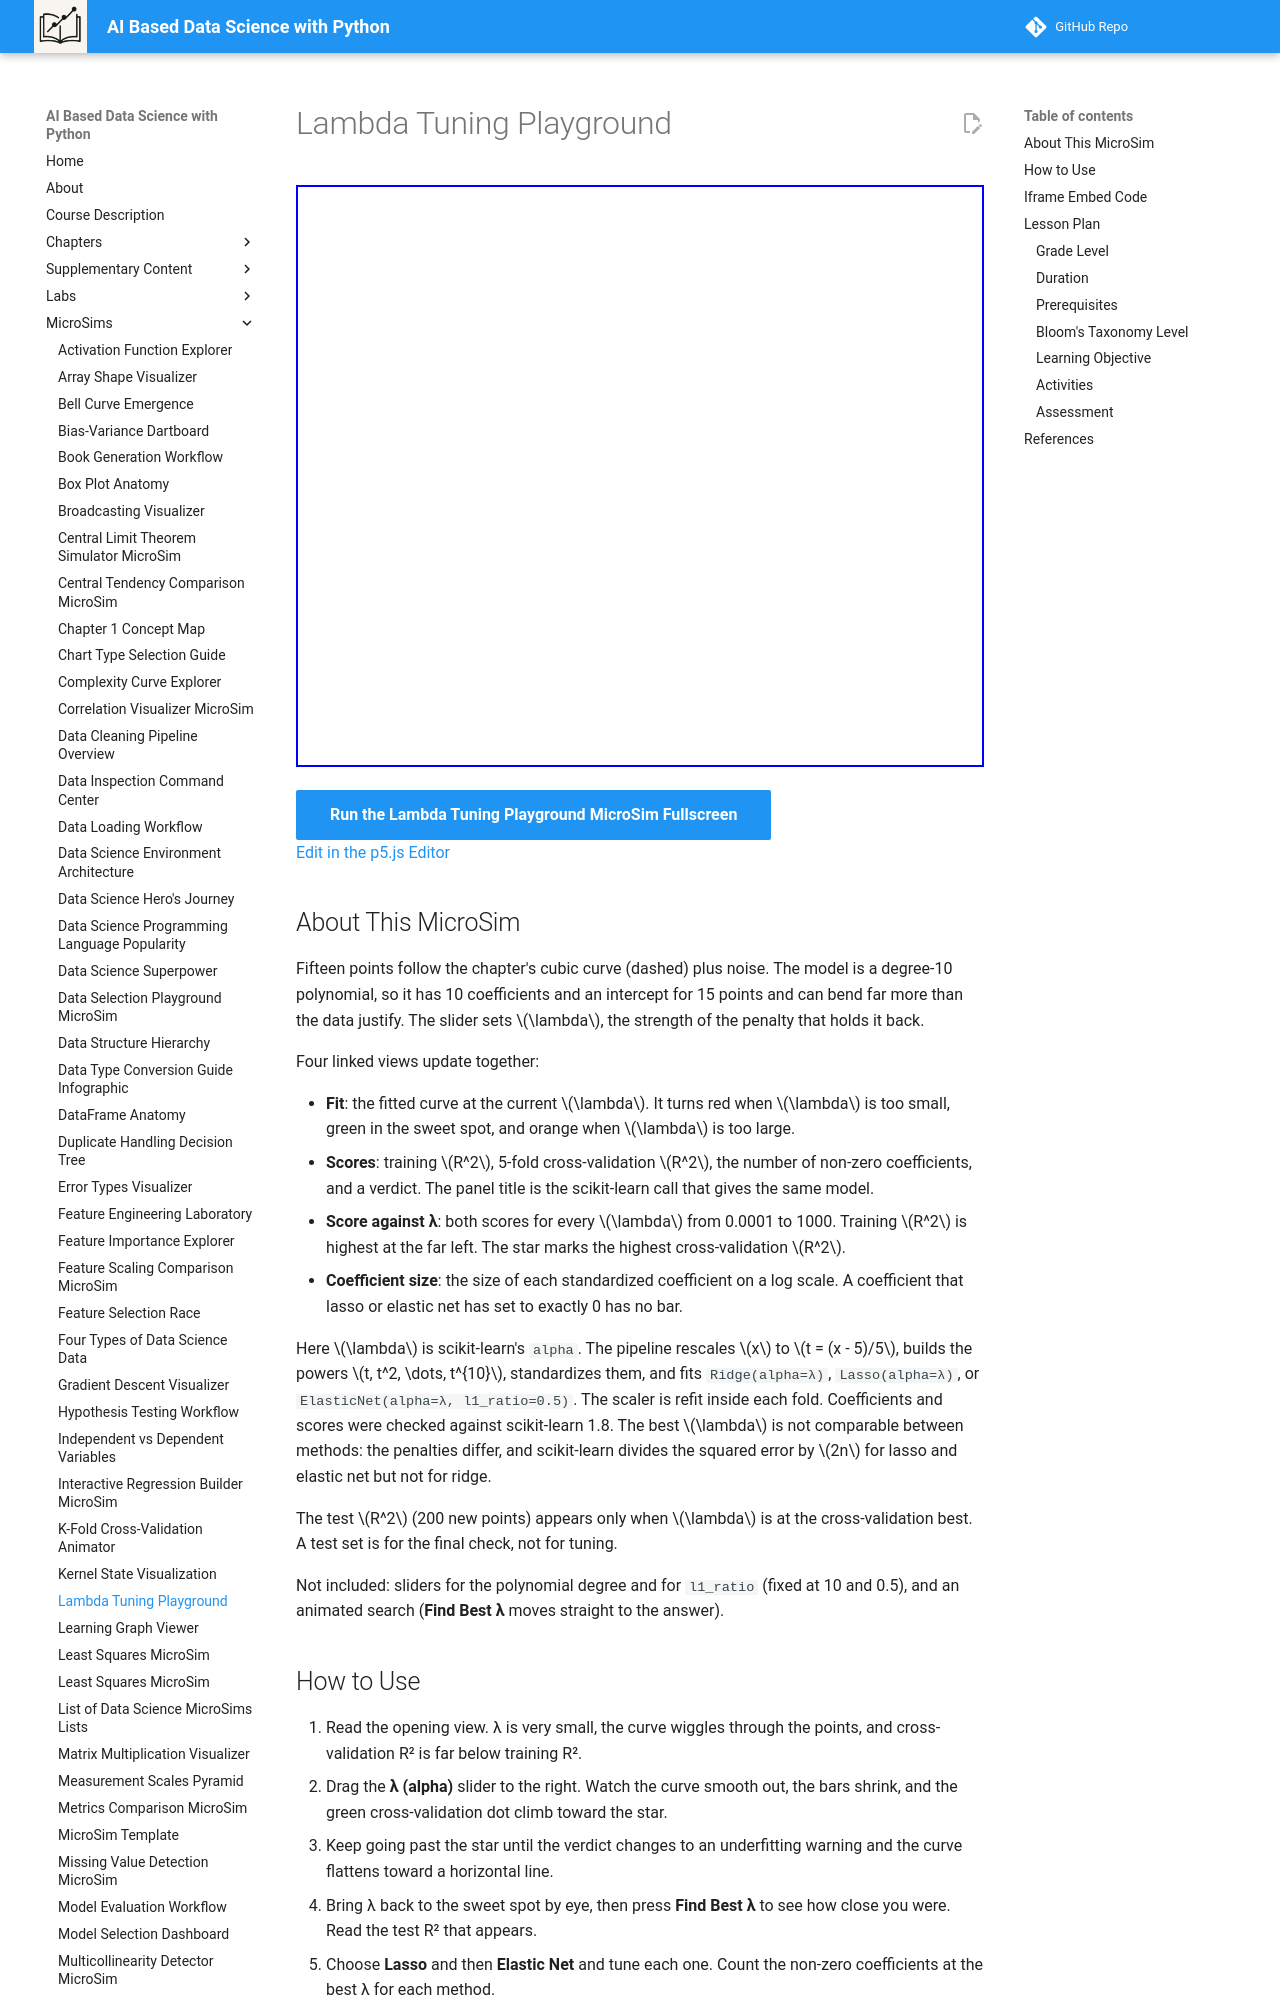

repository: dmccreary/data-science-course · page: sims/lambda-tuning-playground/index.html · generator: mkdocs

---
title: Lambda Tuning Playground
description: Tune the regularization strength of a degree-10 polynomial model fitted with ridge, lasso, or elastic net, read the training and cross-validation scores and the coefficient sizes, and check the choice against the cross-validation best.
image: /sims/lambda-tuning-playground/lambda-tuning-playground.png
og:image: /sims/lambda-tuning-playground/lambda-tuning-playground.png
twitter:image: /sims/lambda-tuning-playground/lambda-tuning-playground.png
social:
   cards: false
quality_score: 0
---

# Lambda Tuning Playground

<iframe src="main.html" height="582" width="100%" scrolling="no"></iframe>

[Run the Lambda Tuning Playground MicroSim Fullscreen](./main.html){ .md-button .md-button--primary }
<br/>
[Edit in the p5.js Editor](https://editor.p5js.org/)

## About This MicroSim

Fifteen points follow the chapter's cubic curve (dashed) plus noise. The model is a degree-10 polynomial, so it has 10 coefficients and an intercept for 15 points and can bend far more than the data justify. The slider sets $\lambda$, the strength of the penalty that holds it back.

Four linked views update together:

- **Fit**: the fitted curve at the current $\lambda$. It turns red when $\lambda$ is too small, green in the sweet spot, and orange when $\lambda$ is too large.
- **Scores**: training $R^2$, 5-fold cross-validation $R^2$, the number of non-zero coefficients, and a verdict. The panel title is the scikit-learn call that gives the same model.
- **Score against λ**: both scores for every $\lambda$ from 0.0001 to 1000. Training $R^2$ is highest at the far left. The star marks the highest cross-validation $R^2$.
- **Coefficient size**: the size of each standardized coefficient on a log scale. A coefficient that lasso or elastic net has set to exactly 0 has no bar.

Here $\lambda$ is scikit-learn's `alpha`. The pipeline rescales $x$ to $t = (x - 5)/5$, builds the powers $t, t^2, \dots, t^{10}$, standardizes them, and fits `Ridge(alpha=λ)`, `Lasso(alpha=λ)`, or `ElasticNet(alpha=λ, l1_ratio=0.5)`. The scaler is refit inside each fold. Coefficients and scores were checked against scikit-learn 1.8. The best $\lambda$ is not comparable between methods: the penalties differ, and scikit-learn divides the squared error by $2n$ for lasso and elastic net but not for ridge.

The test $R^2$ (200 new points) appears only when $\lambda$ is at the cross-validation best. A test set is for the final check, not for tuning.

Not included: sliders for the polynomial degree and for `l1_ratio` (fixed at 10 and 0.5), and an animated search (**Find Best λ** moves straight to the answer).
